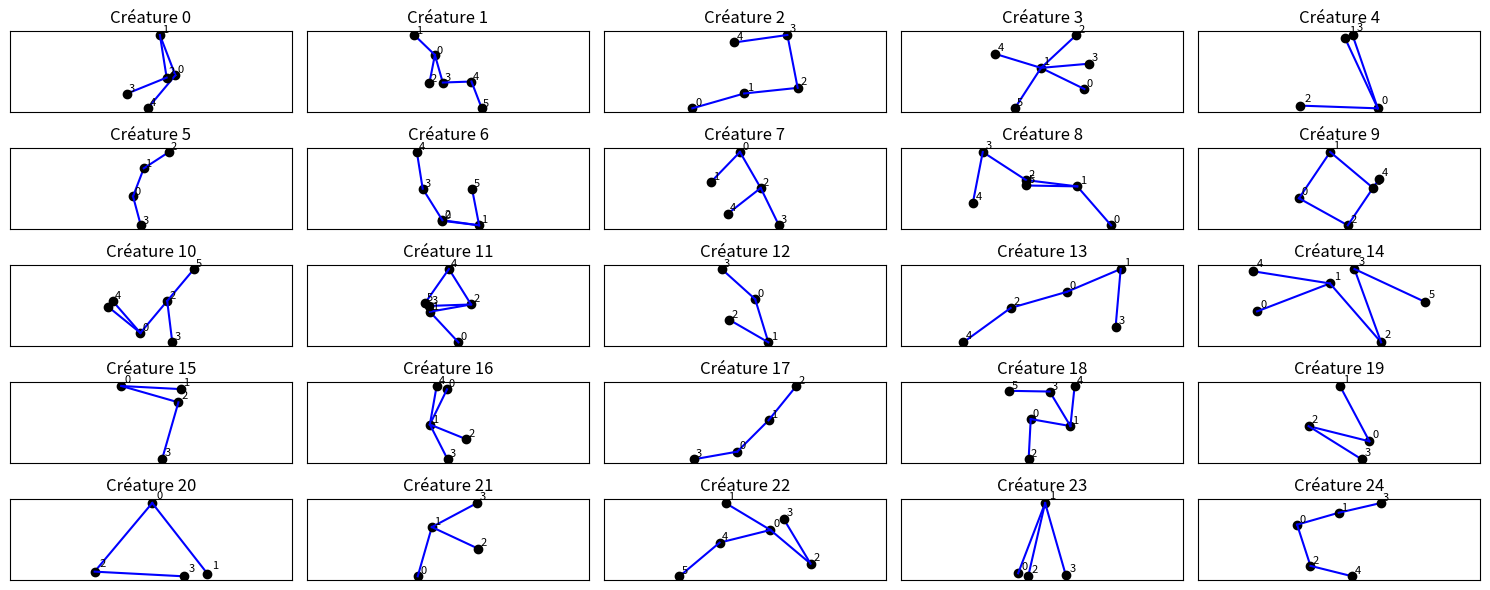

This figure's Python source:
import numpy as np
import matplotlib.pyplot as plt
import random
import math


LENGTH = 20

def point_exists(new_pos, positions, tol=1e-6):
    """Fonction qui vérifie si le point new_pos recouvre un point déjà existant (vrai si recouvrement)"""
    for p in positions:
        if np.linalg.norm(np.array(new_pos) - np.array(p)) < tol:
            return True
    return False

#def croisement(positions):
#    matrice_croisements = check_line_cross(positions)
#    colonne = matrice_croisements[:, -1]
#    return np.any(colonne[:-1] != 0)

def croisement(positions, connections, new_pos, base_index):
    """Vérifie si le dernier segment ajouté (entre new_pos et le point d'indice base_index) croise un segment existant
    Renvoie True si le segment est invalide (False si pas de croisement)"""
    point1 = (positions[base_index][0], positions[base_index][1])
    point2 = (new_pos[0], new_pos[1])

    new_segment = (point1, point2)

    #Etablir la liste des segments existants sous la forme (point1, point2)
    liste_segments = []
    for i in range(len(connections)):
        for j in range(i):
            if connections[i][j] != 0 :
                segment = ((positions[i][0], positions[i][1]), (positions[j][0], positions[j][1]))
                liste_segments.append(segment)

    #Vérification de croisement pour chaque segment
    for seg in liste_segments :
        if croisement_segments(new_segment, seg):
            return True

    return False

def croisement_segments(segment1, segment2):
    """Vérifie si deux segments se croisent.
    Renvoie True s'il y a croisement."""
    p1, p2 = segment1
    p3, p4 = segment2
    x1, y1 = p1
    x2, y2 = p2
    x3, y3 = p3
    x4, y4 = p4

    #Test d'égalité de point - si les segments partent du même point ils ne se croisent pas
    if (x1 == x3 and y1 == y3) or (x1 == x4 and y1 == y4) :
        return False

    # Calcul des coefficients de la droite AB
    a1, b1 = y2 - y1, x1 - x2
    c1 = -(a1 * x1 + b1 * y1)

    # Calcul des coefficients de la droite CD
    a2, b2 = y4 - y3, x3 - x4
    c2 = -(a2 * x3 + b2 * y3)

    # Test des produits croisés
    d1 = a1 * x3 + b1 * y3 + c1
    d2 = a1 * x4 + b1 * y4 + c1
    d3 = a2 * x1 + b2 * y1 + c2
    d4 = a2 * x2 + b2 * y2 + c2

    if d1 * d2 < 0 and d3 * d4 < 0:
        return True  # Croisement détecté

    return False  # Sinon, pas de croisement

def create_random_creature():
    num_points = random.randint(4, 6)
    positions = [[0, 0]]
    connections = [[0]]  # matrice d'adjacence (de distances)
    i = 0
    
    while i < num_points - 1 :
        base_index = random.randint(0, len(positions) - 1)

        angle = random.randint(1,360)
        angle_rad = math.radians(angle)
        dy = LENGTH * math.sin(angle_rad)
        dx = LENGTH * math.cos(angle_rad)


        # Nouvelle position candidate
        new_pos = [positions[base_index][0] + dx, positions[base_index][1] + dy]
        
        #Eviter les croisements
        if croisement(positions, connections, new_pos, base_index):
            continue
            

        # Ajouter position
        positions.append(new_pos)

#        if croisement(np.array(positions)):
#            positions.pop()
#            continue

        # Mettre à jour matrice de distances
        for row in connections:
            row.append(0)
        new_row = [0] * len(positions)
        new_row[base_index] = LENGTH
        connections[base_index][len(positions) - 1] = LENGTH
        connections.append(new_row)
        i += 1

    # Conversion en numpy
    pos_array = np.array(positions)
    dist_array = np.array(connections)
    return (pos_array, dist_array)

def is_symmetric(matrix):
    return np.array_equal(matrix, matrix.T)

def distances_match(positions, distance_matrix):
    n = len(positions)
    for i in range(n):
        for j in range(n):
            if distance_matrix[i, j] != 0:
                actual_dist = round(np.linalg.norm(positions[i] - positions[j]), 5)
                if abs(actual_dist - distance_matrix[i, j]) > 0.01:
                    return False
    return True

def is_valid_creature(positions, distance_matrix):
    return is_symmetric(distance_matrix) and distances_match(positions, distance_matrix)

creatures = {}
for i in range(25):
    pos, dist = create_random_creature()
    creatures[i] = (pos, dist)

fig, axes = plt.subplots(5, 5, figsize=(15, 6))
axes = axes.flatten()

for i, ax in enumerate(axes):
    pos, dist = creatures[i]
    for j in range(len(pos)):
        x, y = pos[j]
        ax.plot(x, y, 'ko')
        ax.text(x + 1, y + 1, str(j), fontsize=8)
        for k in range(j+1, len(pos)):
            if dist[j][k] != 0:
                x2, y2 = pos[k]
                ax.plot([x, x2], [y, y2], 'b-')

    ax.set_title(f"Créature {i}")
    ax.axis('equal')
    ax.set_xticks([])
    ax.set_yticks([])
    ax.grid(True)

plt.tight_layout()
plt.show()


